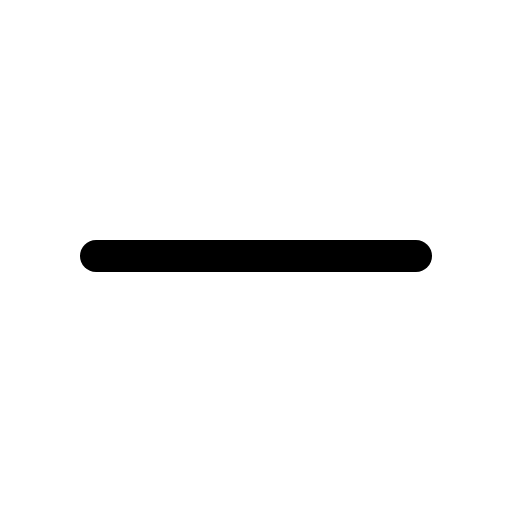
t = 0.00 s
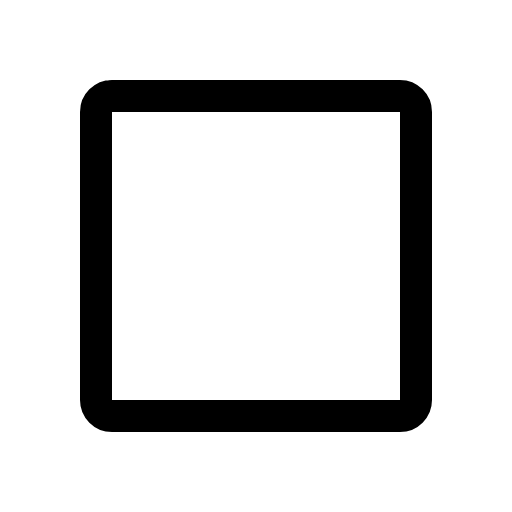
t = 0.30 s
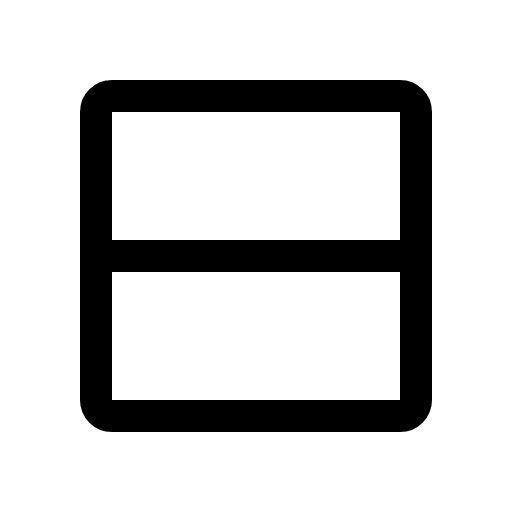
t = 0.68 s
t = 1.05 s: frame unchanged from t = 0.68 s, image omitted
t = 1.43 s: frame unchanged from t = 0.68 s, image omitted

The animated SVG that drew these frames (rendered in a browser with its animation timeline set to each time). Animation: 1 CSS @keyframes rule; one cycle of 1.80 s, repeats indefinitely.

<svg xmlns="http://www.w3.org/2000/svg" viewBox="0 0 256 256">
  <style>
    .draw-line {
      stroke-dasharray: 2000;
      stroke-dashoffset: 0;
    }
    svg:hover .draw-line {
      animation: phosphor-draw-in 1.5s ease-in-out infinite alternate;
    }
    @keyframes phosphor-draw-in {
      0%   { stroke-dashoffset: 2000; }
      100% { stroke-dashoffset: 0; }
    }
  </style><rect width="256" height="256" fill="none"/><rect x="48" y="48" width="160" height="160" rx="8" fill="none" stroke="currentColor" stroke-linecap="round" stroke-linejoin="round" stroke-width="16" class="draw-line" pathLength="1" style="animation-delay: 0s"/><line x1="48" y1="128" x2="208" y2="128" fill="none" stroke="currentColor" stroke-linecap="round" stroke-linejoin="round" stroke-width="16" class="draw-line" pathLength="1" style="animation-delay: 0.3s"/></svg>
